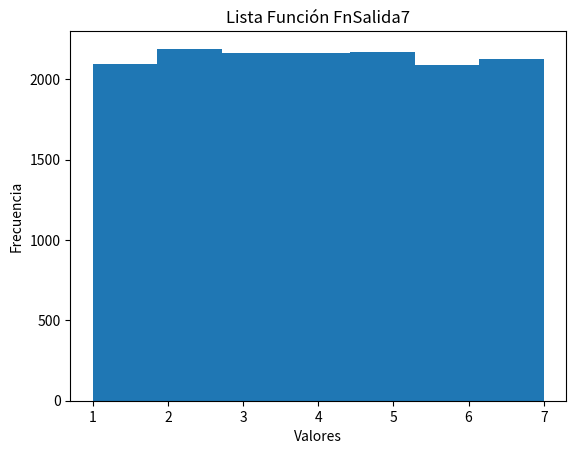

Recreate this plot in Python.
# [redacted]
# 26/02/2024
# Al problema :
"""
Crear una función (Fn2) que genere numeros aleatorios enteros de 1 a 7 
que  reciba de entrada o use otra función (Fn1) que genera números aleatorios enteros entre 1 a 5.
 
Actualización: se elimina el uso del tiempo del sistema como generador de semillas pseudo aleatorias,
y se agrega la comprobación de  15.000 iteraciones para gráficar el histograma de distribución aleatoria.
"""
import random
import matplotlib.pyplot as plt


def FnEntrada():
    """
    Entrega un número aleatorio entero entre 1 y 5
    """
  
    resultado = random.randint(1,5)
    return resultado

def FnSalida7():
    """
    Entrega un número aleatorio entero entre 1 y 7 apartir de los numeros aleatorios de la FnEntrada que arroja valores enteros de 1 a 5.
    """
    while True: # mientras que el comprobador sea menor a 
        Resultado = 5 * (FnEntrada() - 1) + (FnEntrada()- 1) # Genera un rango de valores más grande, en este caso de (0 a 24)
        if Resultado < 21: # se verifica cuando el Rango del Comprobador sea menor a 14 o 21 tiene que ser múltiplo de 7 mayor a 7
            #(depende de la cantidad de números invocados de FnEntrada)       
            Resultado=Resultado % 7 + 1 # Normalización de valores de 1 a 7
            return  round(Resultado)
        

## Comprobación
num=FnSalida7()
print("Numero Aleatorio= ", num)

Lista_R2 = []
for i in range (15000): # para evaluar multiples veces >10.000
    R2=FnSalida7() 
    Lista_R2.append(R2)
#Histograma 
His2=plt.hist(Lista_R2,bins=7) #plot del histograma de salida
plt.xlabel('Valores')
plt.ylabel('Frecuencia')
plt.title('Lista Función FnSalida7')
plt.show()
